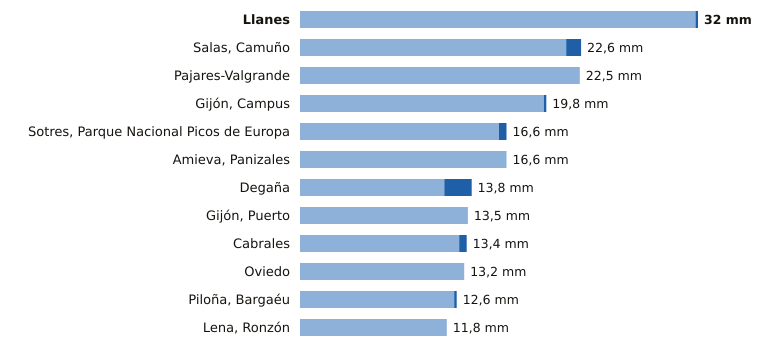

Values plotted in this chart, from the file beside it:
estacion, provincia, indicativo, mm_6_dias_anteriores, mm_hoy, mm_7_dias, horas_de_hoy
Llanes, Asturias, 1183X, 31.8, 0.2, 32.0, 5
Salas, Camuño, Asturias, 1279X, 21.4, 1.2, 22.6, 4
Pajares-Valgrande, Asturias, 1221D, 22.5, 0.0, 22.5, 5
Gijón, Campus, Asturias, 1207U, 19.6, 0.2, 19.8, 5
Sotres, Parque Nacional Picos de Europa, Asturias, 1178R, 16.0, 0.6, 16.6, 5
Amieva, Panizales, Asturias, 1186P, 16.6, 0.0, 16.6, 4
Degaña, Asturias, 1302F, 11.6, 2.2, 13.8, 4
Gijón, Puerto, Asturias, 1208H, 13.5, 0.0, 13.5, 5
Cabrales, Asturias, 1179B, 12.8, 0.6, 13.4, 5
Oviedo, Asturias, 1249X, 13.2, 0.0, 13.2, 5
Piloña, Bargaéu, Asturias, 1199X, 12.4, 0.2, 12.6, 4
Lena, Ronzón, Asturias, 1223P, 11.8, 0.0, 11.8, 4
